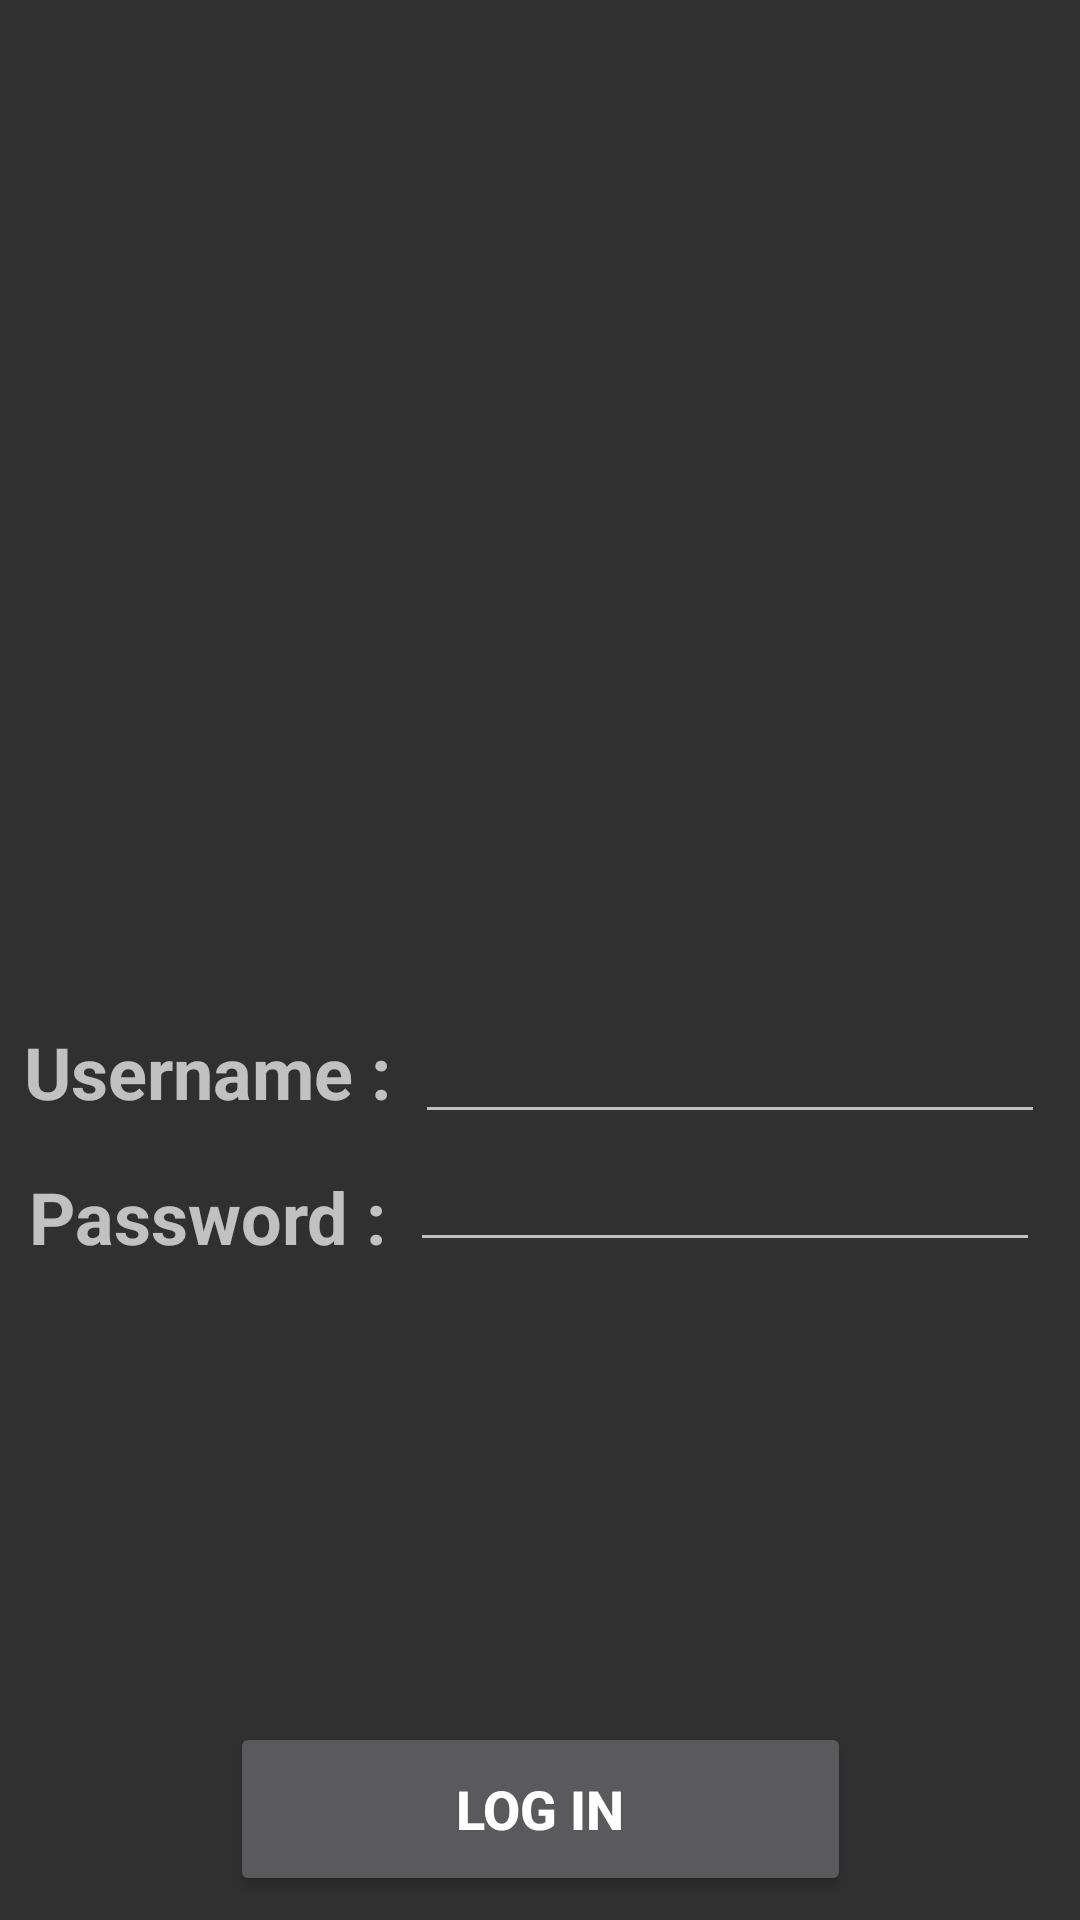

Reconstruct the res/layout file that produces this screen, plus the resources it refers to.
<!-- AndroidManifest.xml: application theme AppTheme -->
<!-- res/layout/activity_log_in.xml -->
<?xml version="1.0" encoding="utf-8"?>
<android.support.constraint.ConstraintLayout xmlns:android="http://schemas.android.com/apk/res/android"
    xmlns:app="http://schemas.android.com/apk/res-auto"
    xmlns:tools="http://schemas.android.com/tools"
    android:layout_width="match_parent"
    android:layout_height="match_parent"
    tools:context=".LogIn">

    <Button
        android:id="@+id/btn_login2"
        android:layout_width="207dp"
        android:layout_height="58dp"
        android:layout_marginStart="8dp"
        android:layout_marginEnd="8dp"
        android:layout_marginBottom="8dp"
        android:text="Log In"
        android:textSize="18sp"
        android:textStyle="bold"
        app:layout_constraintBottom_toBottomOf="parent"
        app:layout_constraintEnd_toEndOf="parent"
        app:layout_constraintStart_toStartOf="parent" />

    <ImageView
        android:id="@+id/imageView2"
        android:layout_width="261dp"
        android:layout_height="309dp"
        android:layout_marginStart="8dp"
        android:layout_marginTop="8dp"
        android:layout_marginEnd="8dp"
        app:layout_constraintEnd_toEndOf="parent"
        app:layout_constraintHorizontal_bias="0.504"
        app:layout_constraintStart_toStartOf="parent"
        app:layout_constraintTop_toTopOf="parent"
        app:srcCompat="@drawable/shield_digital" />

    <TextView
        android:id="@+id/textView2"
        android:layout_width="wrap_content"
        android:layout_height="wrap_content"
        android:layout_marginStart="8dp"
        android:layout_marginTop="24dp"
        android:text="Username :"
        android:textSize="24sp"
        android:textStyle="bold"
        app:layout_constraintStart_toStartOf="parent"
        app:layout_constraintTop_toBottomOf="@+id/imageView2" />

    <TextView
        android:id="@+id/textView6"
        android:layout_width="wrap_content"
        android:layout_height="wrap_content"
        android:layout_marginStart="8dp"
        android:layout_marginTop="16dp"
        android:text="Password :"
        android:textSize="24sp"
        android:textStyle="bold"
        app:layout_constraintEnd_toEndOf="@+id/textView2"
        app:layout_constraintStart_toStartOf="parent"
        app:layout_constraintTop_toBottomOf="@+id/textView2" />

    <EditText
        android:id="@+id/editText"
        android:layout_width="wrap_content"
        android:layout_height="wrap_content"
        android:layout_marginStart="8dp"
        android:ems="10"
        android:inputType="textPersonName"
        app:layout_constraintBottom_toBottomOf="@+id/textView2"
        app:layout_constraintStart_toEndOf="@+id/textView2"
        app:layout_constraintTop_toTopOf="@+id/textView2" />

    <EditText
        android:id="@+id/editText5"
        android:layout_width="wrap_content"
        android:layout_height="wrap_content"
        android:layout_marginStart="8dp"
        android:ems="10"
        android:inputType="textPassword"
        app:layout_constraintBottom_toBottomOf="@+id/textView6"
        app:layout_constraintStart_toEndOf="@+id/textView6"
        app:layout_constraintTop_toBottomOf="@+id/editText" />

</android.support.constraint.ConstraintLayout>
<!-- resources referenced by this layout -->
<resources>
  <style name="AppTheme" parent="Theme.AppCompat.NoActionBar">
          
          <item name="colorPrimary">@color/colorPrimary</item>
          <item name="colorPrimaryDark">@color/colorPrimaryDark</item>
          <item name="colorAccent">@color/colorAccent</item>
          <item name="android:statusBarColor">#111111</item>
      </style>
  <!-- not gathered from this repository: default colours our renderer supplied (Android Studio template values) -->
  <color name="colorPrimary">#FF6200EE</color>
  <color name="colorPrimaryDark">#FF3700B3</color>
  <color name="colorAccent">#FF03DAC5</color>
</resources>
